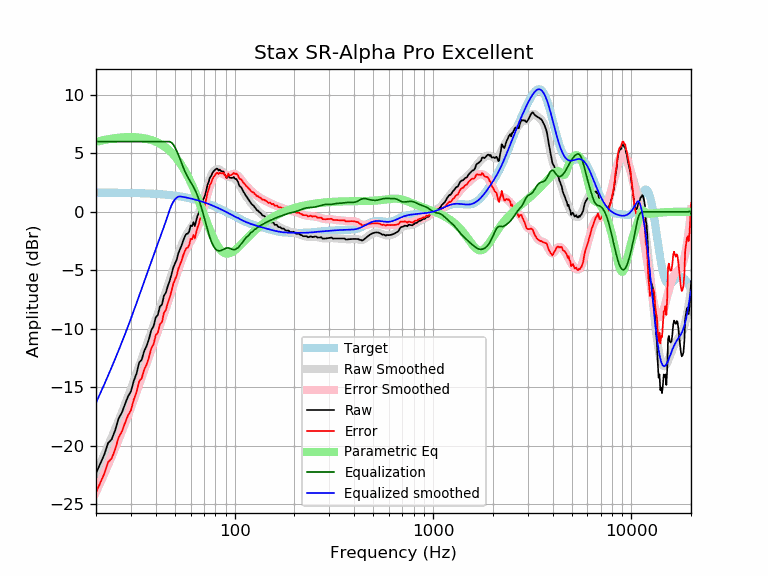

Source data for this figure (header and first rows):
frequency, raw, error, smoothed, error_smoothed, equalization, parametric_eq, equalized_raw, equalized_smoothed, target
20, -22.36, -24.00, -22.33, -23.97, 6.00, 5.98, -16.36, -16.33, 1.64
21, -21.55, -23.18, -21.54, -23.18, 6.00, 6.07, -15.55, -15.54, 1.64
22, -20.78, -22.41, -20.77, -22.41, 6.00, 6.14, -14.78, -14.77, 1.64
23, -19.78, -21.42, -20.02, -21.65, 6.00, 6.20, -13.78, -14.02, 1.63
24, -19.45, -21.08, -19.28, -20.91, 6.00, 6.25, -13.45, -13.28, 1.63
25, -18.67, -20.30, -18.56, -20.19, 6.00, 6.30, -12.67, -12.56, 1.63
26, -17.67, -19.29, -17.85, -19.48, 6.00, 6.33, -11.67, -11.85, 1.62
27, -17.18, -18.80, -17.16, -18.78, 6.00, 6.36, -11.18, -11.16, 1.62
28, -16.45, -18.07, -16.47, -18.09, 6.00, 6.37, -10.45, -10.47, 1.62
29, -15.79, -17.40, -15.80, -17.41, 6.00, 6.38, -9.79, -9.80, 1.61
30, -15.36, -16.97, -15.13, -16.74, 6.00, 6.39, -9.36, -9.13, 1.61
31, -14.46, -16.06, -14.47, -16.07, 6.00, 6.38, -8.46, -8.47, 1.60
32, -13.84, -15.44, -13.82, -15.42, 6.00, 6.37, -7.84, -7.82, 1.60
33, -12.90, -14.49, -13.18, -14.77, 6.00, 6.35, -6.90, -7.18, 1.59
34, -12.64, -14.23, -12.56, -14.14, 6.00, 6.32, -6.64, -6.56, 1.58
35, -11.91, -13.48, -11.95, -13.53, 6.00, 6.29, -5.91, -5.95, 1.58
36, -11.48, -13.04, -11.36, -12.93, 6.00, 6.24, -5.48, -5.36, 1.57
37, -10.87, -12.43, -10.80, -12.36, 6.00, 6.19, -4.87, -4.80, 1.56
38, -10.11, -11.66, -10.25, -11.80, 6.00, 6.13, -4.11, -4.25, 1.55
39, -9.80, -11.34, -9.72, -11.26, 6.00, 6.07, -3.80, -3.72, 1.54
40, -9.03, -10.56, -9.21, -10.74, 6.00, 5.99, -3.03, -3.21, 1.53
41, -8.82, -10.34, -8.72, -10.23, 6.00, 5.91, -2.82, -2.72, 1.52
42, -8.09, -9.60, -8.23, -9.74, 6.00, 5.82, -2.09, -2.23, 1.51
43, -7.95, -9.44, -7.75, -9.25, 6.00, 5.72, -1.95, -1.75, 1.49
44, -7.17, -8.65, -7.28, -8.76, 6.00, 5.61, -1.17, -1.28, 1.48
45, -6.92, -8.38, -6.81, -8.27, 6.00, 5.49, -0.92, -0.81, 1.46
46, -6.35, -7.80, -6.33, -7.78, 6.00, 5.36, -0.35, -0.33, 1.45
47, -5.93, -7.36, -5.85, -7.28, 6.00, 5.22, 0.07, 0.15, 1.43
48, -5.38, -6.79, -5.38, -6.79, 5.92, 5.07, 0.54, 0.55, 1.42
49, -4.78, -6.18, -4.91, -6.30, 5.76, 4.91, 0.98, 0.85, 1.40
50, -4.43, -5.80, -4.45, -5.83, 5.51, 4.74, 1.08, 1.06, 1.38
51, -4.12, -5.48, -4.01, -5.37, 5.21, 4.56, 1.09, 1.20, 1.36
52, -3.54, -4.88, -3.59, -4.93, 4.88, 4.37, 1.34, 1.29, 1.34
53, -3.21, -4.53, -3.20, -4.52, 4.52, 4.17, 1.31, 1.32, 1.32
54, -2.88, -4.17, -2.85, -4.14, 4.14, 3.97, 1.26, 1.29, 1.29
55, -2.46, -3.73, -2.53, -3.80, 3.80, 3.75, 1.33, 1.27, 1.27
56, -2.15, -3.39, -2.24, -3.49, 3.49, 3.52, 1.34, 1.25, 1.25
57, -1.89, -3.11, -1.99, -3.21, 3.21, 3.29, 1.32, 1.22, 1.22
58, -1.87, -3.07, -1.77, -2.97, 2.97, 3.05, 1.09, 1.19, 1.19
59, -1.68, -2.85, -1.58, -2.75, 2.75, 2.80, 1.07, 1.17, 1.17
60, -1.17, -2.31, -1.40, -2.54, 2.54, 2.54, 1.37, 1.14, 1.14
61, -1.23, -2.34, -1.22, -2.33, 2.33, 2.28, 1.11, 1.11, 1.11
62, -0.90, -1.98, -1.04, -2.12, 2.12, 2.01, 1.23, 1.08, 1.08
63, -1.22, -2.27, -0.84, -1.89, 1.89, 1.74, 0.67, 1.05, 1.05
64, -0.74, -1.76, -0.62, -1.64, 1.64, 1.46, 0.90, 1.02, 1.02
65, -0.34, -1.33, -0.37, -1.36, 1.36, 1.18, 1.02, 0.99, 0.99
66, -0.08, -1.03, -0.10, -1.05, 1.05, 0.90, 0.97, 0.95, 0.95
67, 0.34, -0.58, 0.21, -0.71, 0.71, 0.62, 1.06, 0.92, 0.92
68, 0.40, -0.48, 0.53, -0.35, 0.35, 0.33, 0.76, 0.88, 0.88
69, 0.98, 0.13, 0.87, 0.02, -0.02, 0.05, 0.95, 0.85, 0.85
70, 1.16, 0.35, 1.22, 0.41, -0.41, -0.23, 0.76, 0.81, 0.81
71, 1.46, 0.68, 1.57, 0.79, -0.79, -0.50, 0.67, 0.78, 0.78
72, 1.86, 1.13, 1.91, 1.17, -1.17, -0.77, 0.69, 0.74, 0.74
73, 2.32, 1.62, 2.24, 1.54, -1.54, -1.04, 0.79, 0.70, 0.70
74, 2.56, 1.90, 2.54, 1.88, -1.88, -1.30, 0.68, 0.66, 0.66
75, 2.92, 2.30, 2.82, 2.19, -2.19, -1.54, 0.73, 0.62, 0.62
76, 3.04, 2.45, 3.06, 2.47, -2.47, -1.78, 0.57, 0.59, 0.59
77, 3.26, 2.72, 3.25, 2.71, -2.71, -2.00, 0.55, 0.55, 0.55
78, 3.44, 2.93, 3.41, 2.91, -2.91, -2.22, 0.54, 0.51, 0.51
79, 3.52, 3.06, 3.53, 3.06, -3.06, -2.41, 0.46, 0.47, 0.47
... 553 more rows
